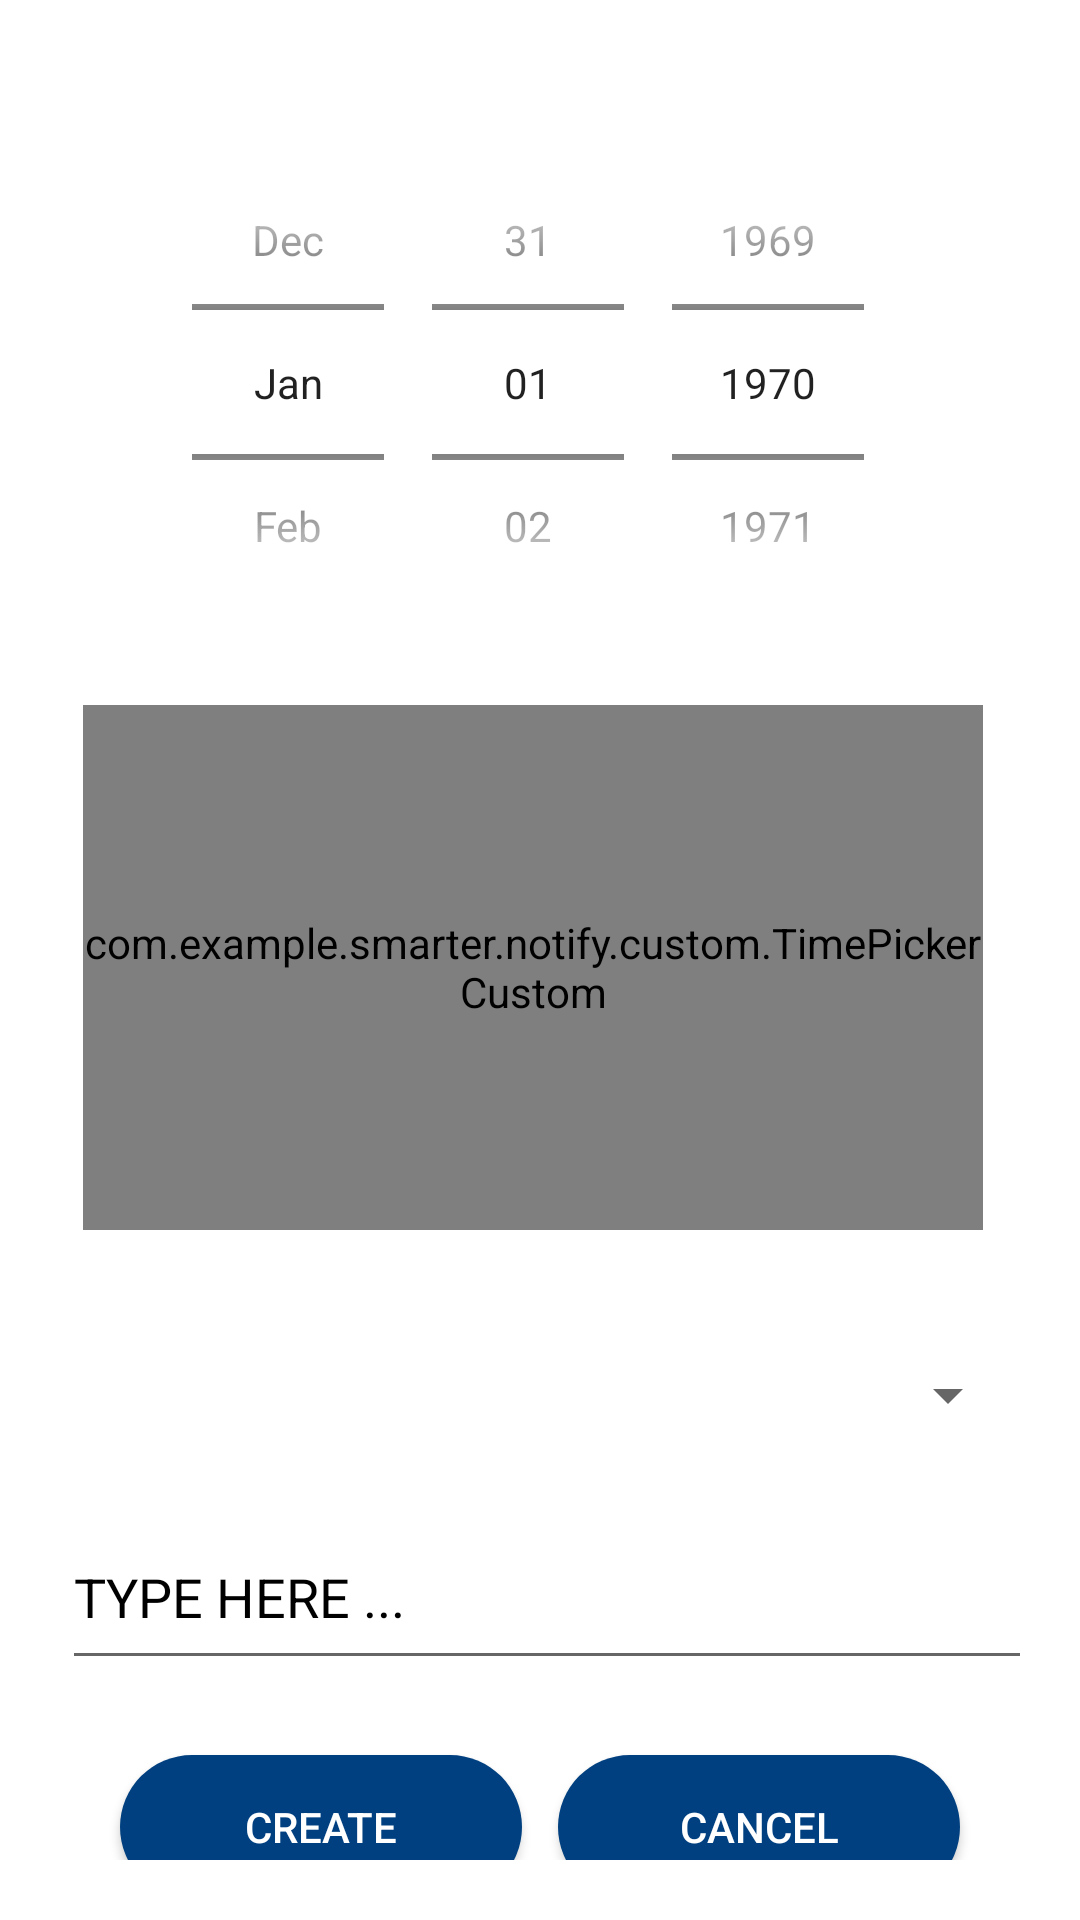

The Android layout XML behind this screen, and the referenced resources:
<!-- AndroidManifest.xml: application theme AppTheme -->
<!-- res/layout/activity_timeline_cerate.xml -->
<?xml version="1.0" encoding="utf-8"?>
<androidx.constraintlayout.widget.ConstraintLayout xmlns:android="http://schemas.android.com/apk/res/android"
    xmlns:app="http://schemas.android.com/apk/res-auto"
    xmlns:tools="http://schemas.android.com/tools"
    android:layout_width="match_parent"
    android:layout_height="match_parent"
    android:background="?attr/createnod"
    android:padding="20dp"
    android:id="@+id/coordinator_l"
    tools:context=".timeline_cerate"
    >

    <Button
        android:id="@+id/cancelTC"
        android:layout_width="65pt"
        android:layout_height="wrap_content"
        android:layout_marginTop="25dp"
        android:layout_marginEnd="20dp"
        android:layout_marginRight="20dp"
        android:background="@drawable/rounded_b"
        android:text="cancel"
        android:textColor="#ffffff"
        app:layout_constraintEnd_toEndOf="parent"
        app:layout_constraintTop_toBottomOf="@+id/editText" />

    <Button
        android:id="@+id/createTC"
        android:layout_width="65pt"
        android:layout_height="wrap_content"
        android:layout_marginStart="20dp"
        android:layout_marginLeft="20dp"
        android:layout_marginTop="25dp"
        android:background="@drawable/rounded_b"
        android:text="create"
        android:textColor="#ffffff"
        app:layout_constraintStart_toStartOf="parent"
        app:layout_constraintTop_toBottomOf="@+id/editText" />

    <DatePicker
        android:id="@+id/date_p"
        android:layout_width="300dp"
        android:layout_height="175dp"
        android:layout_marginTop="20dp"
        android:calendarViewShown="false"
        android:datePickerMode="spinner"

        app:layout_constraintEnd_toEndOf="parent"
        app:layout_constraintStart_toStartOf="parent"
        app:layout_constraintTop_toTopOf="parent" />

    <com.example.smarter.notify.custom.TimePickerCustom
        android:id="@+id/time_p"
        android:layout_width="300dp"
        android:layout_height="175dp"
        android:layout_below="@+id/date_p"
        android:layout_marginStart="40dp"
        android:layout_marginLeft="40dp"
        android:layout_marginTop="20dp"
        android:layout_marginEnd="45dp"
        android:layout_marginRight="45dp"
        android:timePickerMode="spinner"
        app:layout_constraintEnd_toEndOf="parent"
        app:layout_constraintStart_toStartOf="parent"
        app:layout_constraintTop_toBottomOf="@+id/date_p" />

    <Spinner
        android:id="@+id/spinner_event"
        android:layout_width="325dp"
        android:layout_height="50dp"
        android:layout_marginStart="20dp"
        android:layout_marginLeft="20dp"
        android:layout_marginTop="30dp"
        android:layout_marginEnd="20dp"
        android:layout_marginRight="20dp"
        android:spinnerMode="dialog"
        app:layout_constraintEnd_toEndOf="parent"
        app:layout_constraintHorizontal_bias="0.565"
        app:layout_constraintStart_toStartOf="parent"
        app:layout_constraintTop_toBottomOf="@+id/time_p" />

    <EditText
        android:id="@+id/editText"
        android:layout_width="325dp"
        android:layout_height="50dp"
        android:layout_marginStart="20dp"
        android:layout_marginLeft="20dp"
        android:layout_marginTop="20dp"
        android:layout_marginEnd="20dp"
        android:layout_marginRight="20dp"
        android:ems="10"
        android:gravity="start|top"
        android:hint="TYPE HERE ..."
        android:textColorHint="?attr/textcolor"
        android:textColor="?attr/textcolor"
        android:inputType="textMultiLine"
        app:layout_constraintEnd_toEndOf="parent"
        app:layout_constraintHorizontal_bias="0.434"
        app:layout_constraintStart_toStartOf="parent"
        app:layout_constraintTop_toBottomOf="@+id/spinner_event" />
</androidx.constraintlayout.widget.ConstraintLayout>
<!-- resources referenced by this layout -->
<resources>
  <!-- drawable rounded_b (drawable) -->
  <?xml version="1.0" encoding="utf-8"?>
  <shape xmlns:android="http://schemas.android.com/apk/res/android"
      android:shape="rectangle">
      <solid android:color="?attr/buttoncolor"/>
  
      <corners android:radius="360dp"/>
  
  
  </shape>
  <style name="AppTheme" parent="Theme.AppCompat.Light.NoActionBar">
          
          <item name="colorPrimary">@color/colorPrimary</item>//
          <item name="colorPrimaryDark">@color/colorPrimaryDark</item>//
          <item name="colorAccent">@color/colorAccent</item>//
          <item name="backgroundcolor">#004080</item>//
          <item name="backgroundhedar">@drawable/header</item>//
          <item name="backgrounddark">@drawable/baceground</item>//
          <item name="cardbackground">#ffffff</item>//
          <item name="backgroundmainscrren">@drawable/body3</item>//
          <item name="change">@drawable/dark</item>//
          <item name="text">Dark Mode</item>//
          <item name="backgroundbody">@drawable/body2</item>//
          <item name="textcolor">#000000</item>//
          <item name="tintcolor">#000000</item>
          <item name="buttoncolor">#004080</item>//
          <item name="createnod">#ffffff</item>//
      </style>
  <color name="colorPrimary">#004080</color>
  <color name="colorPrimaryDark">#004080</color>
  <color name="colorAccent">#004080</color>
  <!-- drawable body3: jpg bitmap (drawable, 140477 bytes) -->
  <!-- drawable dark: png bitmap (drawable, 80997 bytes) -->
  <!-- drawable body2: jpg bitmap (drawable, 22152 bytes) -->
</resources>
